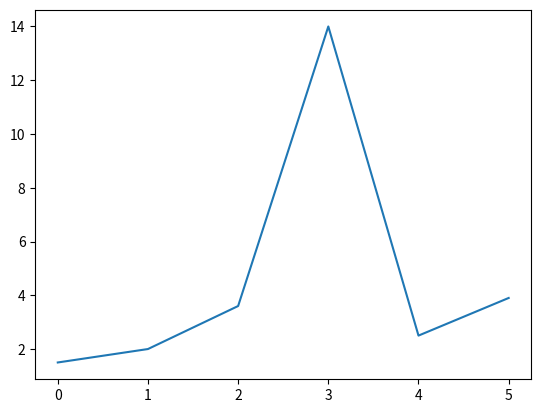

This figure's Python source:
# Import Library

import matplotlib.pyplot as plt

# Define Data

x= [0, 1, 2, 3, 4, 5]
y= [1.5, 2, 3.6, 14, 2.5, 3.9]

# Plot 

plt.plot(x,y)

# Save as pdf

plt.savefig('save as pdf.pdf')

# Show image

plt.show() 